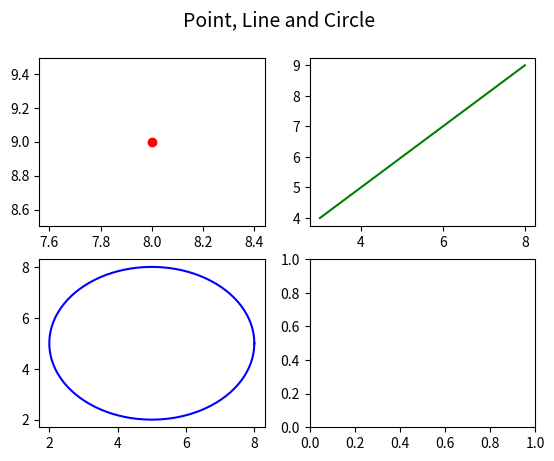

The matplotlib source for this figure: (Note: this script raises an exception after producing the figure.)
import numpy as np
import matplotlib.pyplot as plt


class Point:
    def __init__(self, x, y):
        self.x = x
        self.y = y

    def plot(self, ax):
        ax.plot(self.x, self.y, marker='o', color='r')


class Line:
    def __init__(self, point1, point2):
        self.point1 = point1
        self.point2 = point2

    def plot(self, ax):
        ax.plot([self.point1.x, self.point2.x], [
                self.point1.y, self.point2.y], color='g')


class Circle:
    def __init__(self, center_point, radius):
        self.radius = radius
        self.center_point = center_point

    def plot(self, ax):
        anpha = np.linspace(0, 2*np.pi, 100)
        x = self.center_point.x + self.radius*np.cos(anpha)
        y = self.center_point.y + self.radius*np.sin(anpha)
        ax.plot(x, y, color='b')


if __name__ == '__main__':

    fig, ax = plt.subplots(2, 2)
    fig.suptitle("Point, Line and Circle", fontsize=14)
    point1 = Point(8, 9)
    point1.plot(ax[0, 0])
    point2 = Point(3, 4)
    line1 = Line(point1, point2)
    line1.plot(ax[0, 1])
    circle = Circle(Point(5, 5), radius=3)
    circle.plot(ax[1, 0])
    plt.savefig('additionalFolder/module06_assignment03_student06_NguyenThiMen_result_b3.png', format='png')
    plt.show()
